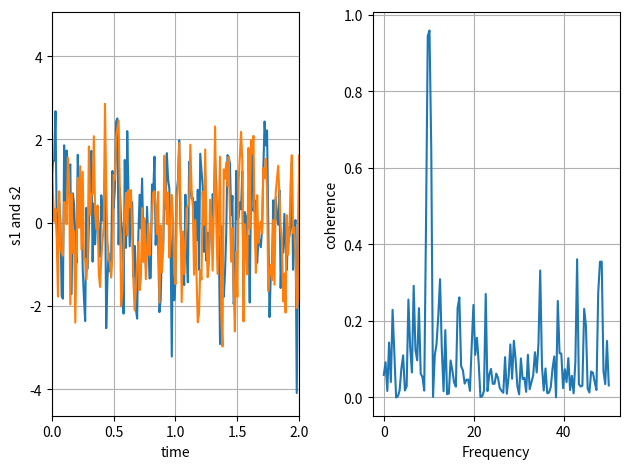

This figure's Python source:
import numpy as np
import matplotlib.pyplot as plt

# Fixing random state for reproducibility
np.random.seed(19680801)

dt = 0.01
t = np.arange(0, 30, dt)
nse1 = np.random.randn(len(t))                 # white noise 1
nse2 = np.random.randn(len(t))                 # white noise 2

# Two signals with a coherent part at 10Hz and a random part
s1 = np.sin(2 * np.pi * 10 * t) + nse1
s2 = np.sin(2 * np.pi * 10 * t) + nse2

fig, axs = plt.subplots(1, 2)
axs[0].plot(t, s1, t, s2)
axs[0].set_xlim(0, 2)
axs[0].set_xlabel('time')
axs[0].set_ylabel('s1 and s2')
axs[0].grid(True)

cxy, f = axs[1].cohere(s1, s2, 256, 1. / dt)
axs[1].set_ylabel('coherence')

fig.tight_layout()
fig.savefig('figure1.jpg', format='jpg')
plt.show()